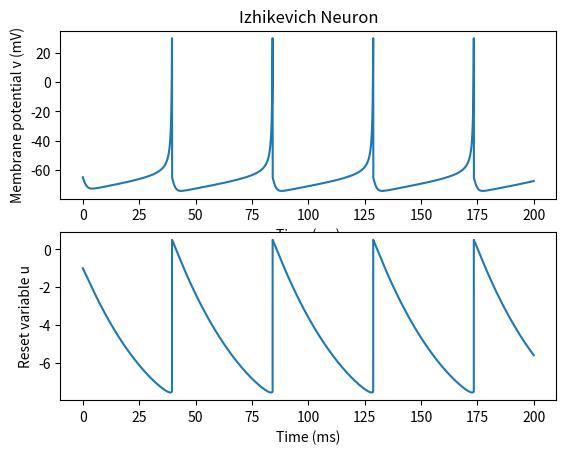

The script that saved this image:
"""
Computational Neurodynamics
Exercise 1

Simulates Izhikevich's neuron model using the Runge-Kutta 4 method.
Parameters for regular spiking, fast spiking and bursting
neurons extracted from:

http://www.izhikevich.org/publications/spikes.htm

[redacted]
"""

import numpy as np
import matplotlib.pyplot as plt

# Create time points
Tmin = 0
Tmax = 200   # Simulation time
dt   = 0.01  # Step size
T    = np.arange(Tmin, Tmax+dt, dt)

# Base current
I = 10

## Parameters of Izhikevich's model (regular spiking)
a = 0.02
b = 0.2
c = -65
d = 8

## Parameters of Izhikevich's model (fast spiking)
# a = 0.02
# b = 0.25
# c = -65
# d = 2

## Parameters of Izhikevich's model (bursting)
# a = 0.02
# b = 0.2
# c = -50
# d = 2

## Make a state vector that has a (v, u) pair for each timestep
s = np.zeros((len(T), 2))

## Initial values
s[0, 0] = -65
s[0, 1] = -1


# Note that s1[0] is v, s1[1] is u. This is Izhikevich equation in vector form
def s_dt(s1, I):
  v_dt = 0.04*(s1[0]**2) + 5*s1[0] + 140 - s1[1] + I
  u_dt = a*(b*s1[0] - s1[1])
  return np.array([v_dt, u_dt])


## SIMULATE
for t in range(len(T)-1):

  # Calculate the four constants of Runge-Kutta method
  k_1 = s_dt(s[t], I)
  k_2 = s_dt(s[t], I) + 0.5*dt*k_1
  k_3 = s_dt(s[t], I) + 0.5*dt*k_2
  k_4 = s_dt(s[t], I) + dt*k_3

  s[t+1] = s[t] + (1.0/6)*dt*(k_1 + 2*k_2 + 2*k_3 + k_4)

  # Reset the neuron if it has spiked
  if s[t+1, 0] >= 30:
    s[t, 0]   = 30  # Add a Dirac pulse for visualisation
    s[t+1, 0] = c   # Reset to resting potential
    s[t+1, 1] += d  # Update recovery variable


v = s[:, 0]
u = s[:, 1]

## Plot the membrane potential
plt.subplot(211)
plt.plot(T, v)
plt.xlabel('Time (ms)')
plt.ylabel('Membrane potential v (mV)')
plt.title('Izhikevich Neuron')

# Plot the reset variable
plt.subplot(212)
plt.plot(T, u)
plt.xlabel('Time (ms)')
plt.ylabel('Reset variable u')
plt.show()

